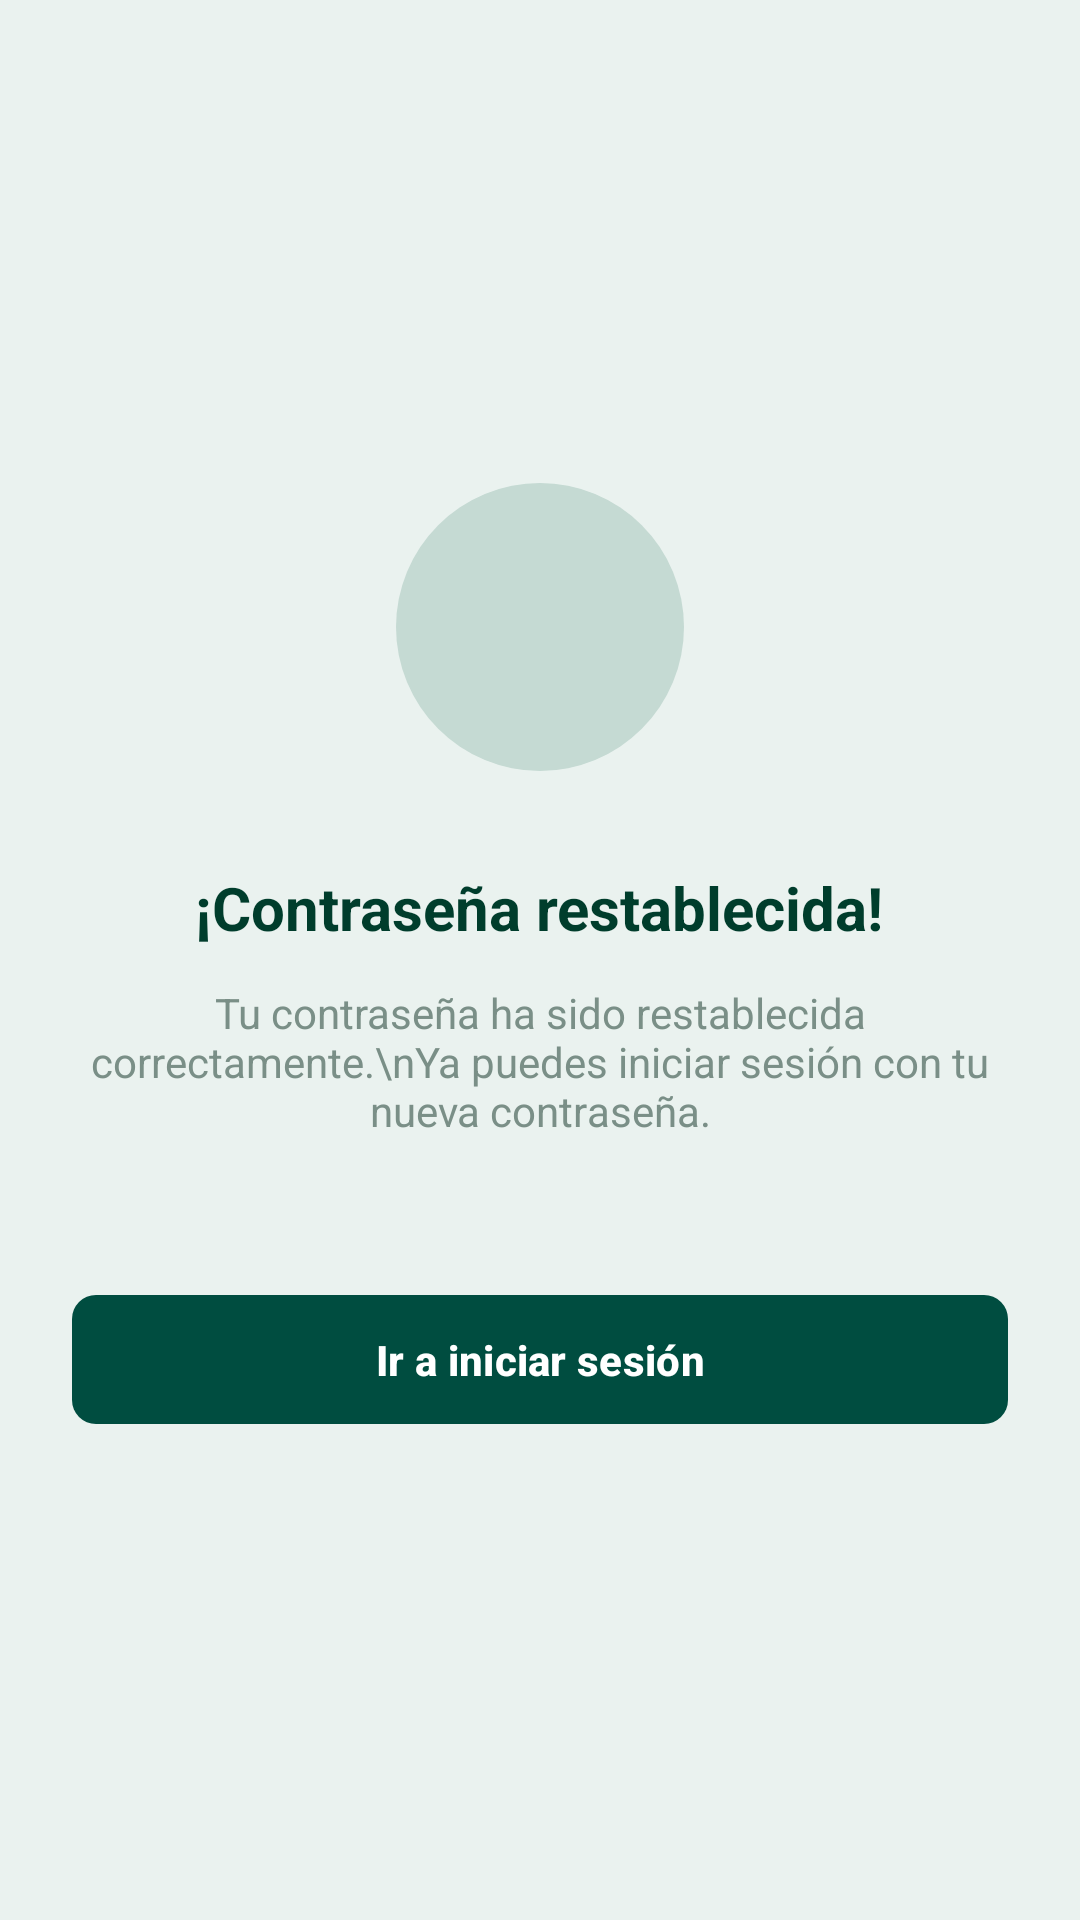

This screen was rendered from an Android layout file. Write that file and the resources it references.
<!-- AndroidManifest.xml: application theme Theme.DesarrolloDeAplicaciones -->
<!-- res/layout/android_compact3.xml -->
<?xml version="1.0" encoding="utf-8"?>
<LinearLayout xmlns:android="http://schemas.android.com/apk/res/android"
    xmlns:app="http://schemas.android.com/apk/res-auto"
    android:layout_width="match_parent"
    android:layout_height="match_parent"
    android:orientation="vertical"
    android:gravity="center"
    android:padding="24dp"
    android:background="#EAF2EF"> 

    
    <FrameLayout
        android:layout_width="96dp"
        android:layout_height="96dp"
        android:background="@drawable/bg_circle_success"
        android:layout_marginBottom="32dp">

        <ImageView
            android:layout_width="48dp"
            android:layout_height="48dp"
            android:layout_gravity="center"
            android:src="@drawable/ic_check"
            android:tint="#00C853"/> 
    </FrameLayout>

    
    <TextView
        android:id="@+id/tvTitle"
        android:layout_width="wrap_content"
        android:layout_height="wrap_content"
        android:text="¡Contraseña restablecida!"
        android:textColor="#003D2C"
        android:textStyle="bold"
        android:textSize="20sp"
        android:gravity="center"
        android:layout_marginBottom="12dp" />

    
    <TextView
        android:id="@+id/tvSubtitle"
        android:layout_width="wrap_content"
        android:layout_height="wrap_content"
        android:text="Tu contraseña ha sido restablecida correctamente.\nYa puedes iniciar sesión con tu nueva contraseña."
        android:textColor="#7A8F87"
        android:textSize="14sp"
        android:gravity="center"
        android:layout_marginBottom="48dp" />

    
    <com.google.android.material.button.MaterialButton
        android:id="@+id/btnGoToLogin"
        android:layout_width="match_parent"
        android:layout_height="wrap_content"
        android:padding="12dp"
        android:text="Ir a iniciar sesión"
        android:textAllCaps="false"
        android:textColor="@android:color/white"
        android:textStyle="bold"
        app:backgroundTint="#004D40"
        app:cornerRadius="8dp" />

</LinearLayout>
<!-- resources referenced by this layout -->
<resources>
  <!-- drawable bg_circle_success (drawable) -->
  <shape xmlns:android="http://schemas.android.com/apk/res/android"
      android:shape="oval">
      <solid android:color="#C5DAD3"/> 
  </shape>
  <style name="Theme.DesarrolloDeAplicaciones" parent="Theme.Material3.Light.NoActionBar" />
</resources>
